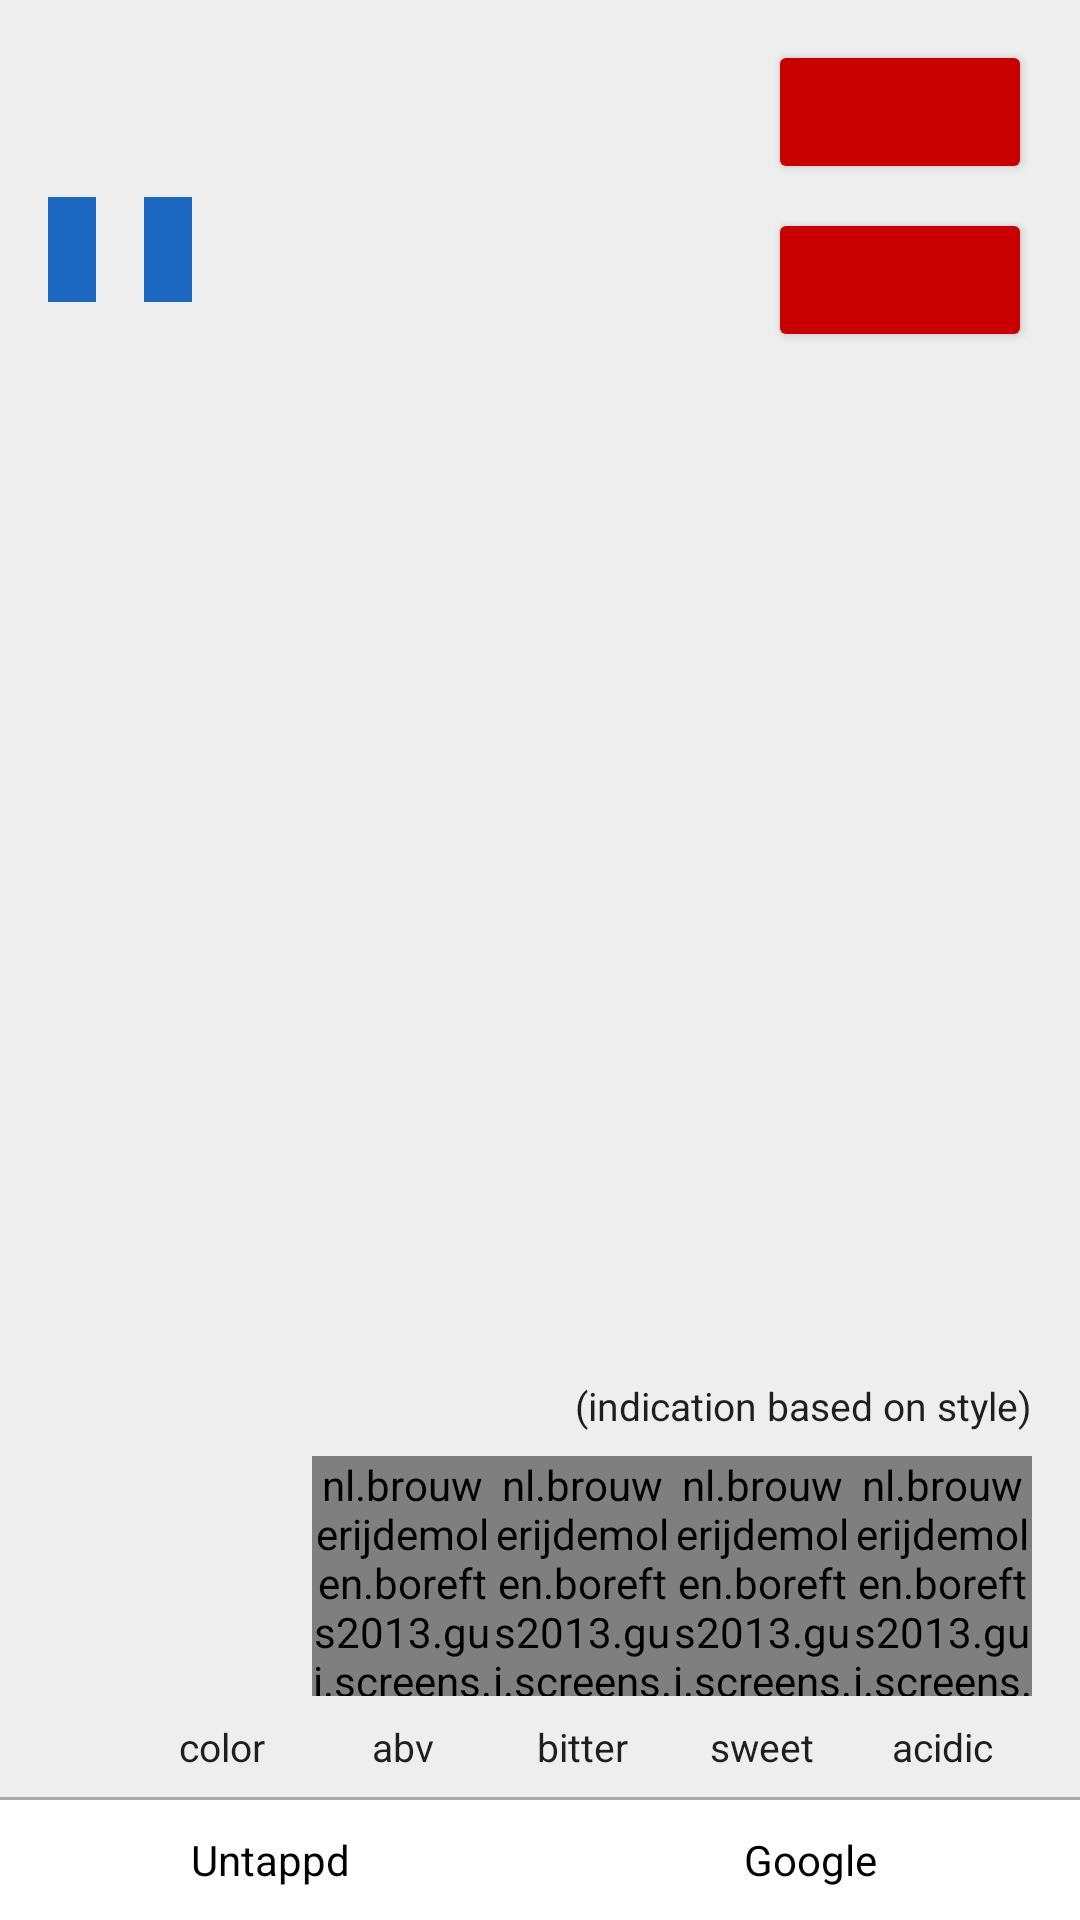

This screen was rendered from an Android layout file. Write that file and the resources it references.
<!-- AndroidManifest.xml: application theme AppTheme -->
<!-- res/layout/fragment_beer.xml -->
<?xml version="1.0" encoding="utf-8"?>
<RelativeLayout
    xmlns:android="http://schemas.android.com/apk/res/android"
    xmlns:tools="http://schemas.android.com/tools"
    android:layout_width="match_parent"
    android:layout_height="match_parent"
    android:background="@drawable/fragment_background"
    android:paddingLeft="@dimen/margin_sides"
    android:paddingRight="@dimen/margin_sides">

    <TextView
        android:id="@+id/name_text"
        android:layout_width="match_parent"
        android:layout_height="wrap_content"
        android:layout_marginBottom="@dimen/margin_default"
        android:layout_marginEnd="@dimen/margin_half"
        android:layout_marginStart="@dimen/margin_default"
        android:layout_marginTop="@dimen/margin_default"
        android:layout_toStartOf="@+id/brewer_button"
        android:textColor="#000"
        android:textIsSelectable="true"
        android:textSize="@dimen/text_large"
        tools:text="Alvinne Mad Tom"/>

    <Button
        android:id="@+id/brewer_button"
        android:layout_width="wrap_content"
        android:layout_height="wrap_content"
        android:layout_alignBaseline="@+id/name_text"
        android:layout_alignParentEnd="true"
        android:layout_marginBottom="@dimen/margin_half"
        android:layout_marginLeft="@dimen/margin_default"
        android:layout_marginRight="@dimen/margin_default"
        tools:text="BROUWERIJ ALVINNE"/>

    <Button
        android:id="@+id/style_button"
        android:layout_width="wrap_content"
        android:layout_height="wrap_content"
        android:layout_alignParentEnd="true"
        android:layout_below="@id/brewer_button"
        android:layout_marginBottom="@dimen/margin_half"
        android:layout_marginEnd="@dimen/margin_default"
        android:layout_marginStart="@dimen/margin_half"
        tools:text="Barley Wine"/>

    <TextView
        android:id="@+id/abv_text"
        style="@style/LabelBlue"
        android:layout_width="wrap_content"
        android:layout_height="wrap_content"
        android:layout_below="@id/name_text"
        android:layout_marginBottom="@dimen/margin_half"
        android:layout_marginEnd="@dimen/margin_half"
        android:layout_marginStart="@dimen/margin_default"
        android:textIsSelectable="false"
        tools:text="10.6%"/>

    <TextView
        android:id="@+id/serving_text"
        style="@style/LabelBlue"
        android:layout_width="wrap_content"
        android:layout_height="wrap_content"
        android:layout_below="@id/name_text"
        android:layout_marginEnd="@dimen/margin_default"
        android:layout_marginStart="@dimen/margin_half"
        android:layout_toEndOf="@id/abv_text"
        android:textIsSelectable="false"
        tools:text="ON BOTTLE"/>

    <LinearLayout
        android:id="@+id/tags_layout"
        android:layout_width="wrap_content"
        android:layout_height="wrap_content"
        android:layout_below="@id/abv_text"
        android:layout_marginLeft="@dimen/margin_default"
        android:layout_marginRight="@dimen/margin_default"
        android:layout_marginTop="@dimen/margin_half"
        android:gravity="end"
        android:orientation="vertical"/>

    <LinearLayout
        android:id="@+id/buttonbar_view"
        android:layout_width="match_parent"
        android:layout_height="40dp"
        android:layout_alignParentBottom="true"
        android:background="@android:color/white"
        android:orientation="horizontal">

        <Button
            android:id="@+id/untappd_button"
            style="@style/TransparentButton"
            android:layout_width="0dp"
            android:layout_height="wrap_content"
            android:layout_weight="1"
            android:text="@string/info_untappd"/>

        <Button
            android:id="@+id/google_button"
            style="@style/TransparentButton"
            android:layout_width="0dp"
            android:layout_height="wrap_content"
            android:layout_weight="1"
            android:text="@string/info_google"/>
    </LinearLayout>

    <View
        android:id="@+id/buttondivider_view"
        android:layout_width="match_parent"
        android:layout_height="1dp"
        android:layout_above="@id/buttonbar_view"
        android:layout_marginTop="@dimen/margin_half"
        android:background="#aaa"/>

    <LinearLayout
        android:id="@+id/statsnames_view"
        android:layout_width="300dp"
        android:layout_height="wrap_content"
        android:layout_above="@id/buttondivider_view"
        android:layout_alignParentEnd="true"
        android:layout_marginEnd="@dimen/margin_default"
        android:orientation="horizontal">

        <TextView
            android:layout_width="0dp"
            android:layout_height="wrap_content"
            android:layout_weight="1"
            android:gravity="center"
            android:text="@string/info_color"
            android:textSize="@dimen/text_small"/>

        <TextView
            android:layout_width="0dp"
            android:layout_height="wrap_content"
            android:layout_weight="1"
            android:gravity="center"
            android:text="@string/info_abv"
            android:textSize="@dimen/text_small"/>

        <TextView
            android:layout_width="0dp"
            android:layout_height="wrap_content"
            android:layout_weight="1"
            android:gravity="center"
            android:text="@string/info_bitterness"
            android:textSize="@dimen/text_small"/>

        <TextView
            android:layout_width="0dp"
            android:layout_height="wrap_content"
            android:layout_weight="1"
            android:gravity="center"
            android:text="@string/info_sweetness"
            android:textSize="@dimen/text_small"/>

        <TextView
            android:layout_width="0dp"
            android:layout_height="wrap_content"
            android:layout_weight="1"
            android:gravity="center"
            android:text="@string/info_acidity"
            android:textSize="@dimen/text_small"/>
    </LinearLayout>

    <LinearLayout
        android:id="@+id/stats_view"
        android:layout_width="300dp"
        android:layout_height="wrap_content"
        android:layout_above="@id/statsnames_view"
        android:layout_alignParentEnd="true"
        android:layout_marginBottom="@dimen/margin_half"
        android:layout_marginEnd="@dimen/margin_default"
        android:orientation="horizontal">

        <FrameLayout
            android:layout_width="0dp"
            android:layout_height="80dp"
            android:layout_weight="1">

            <View
                android:id="@+id/color_view"
                android:layout_width="24dp"
                android:layout_height="@dimen/bars_beer_height"
                android:layout_gravity="center"/>
        </FrameLayout>

        <nl.brouwerijdemolen.borefts2013.gui.screens.BarView
            android:id="@+id/abv_view"
            android:layout_width="0dp"
            android:layout_height="@dimen/bars_beer_height"
            android:layout_weight="1"/>

        <nl.brouwerijdemolen.borefts2013.gui.screens.BarView
            android:id="@+id/bitterness_view"
            android:layout_width="0dp"
            android:layout_height="@dimen/bars_beer_height"
            android:layout_weight="1"/>

        <nl.brouwerijdemolen.borefts2013.gui.screens.BarView
            android:id="@+id/sweetness_view"
            android:layout_width="0dp"
            android:layout_height="@dimen/bars_beer_height"
            android:layout_weight="1"/>

        <nl.brouwerijdemolen.borefts2013.gui.screens.BarView
            android:id="@+id/acidity_view"
            android:layout_width="0dp"
            android:layout_height="@dimen/bars_beer_height"
            android:layout_weight="1"/>
    </LinearLayout>

    <TextView
        android:id="@+id/tostyle_text"
        android:layout_width="wrap_content"
        android:layout_height="wrap_content"
        android:layout_above="@id/stats_view"
        android:layout_alignParentEnd="true"
        android:layout_marginBottom="@dimen/margin_half"
        android:layout_marginEnd="@dimen/margin_default"
        android:text="@string/info_tostyle"
        android:textIsSelectable="false"
        android:textSize="@dimen/text_small"/>

</RelativeLayout>
<!-- resources referenced by this layout -->
<resources>
  <dimen name="bars_beer_height">80sp</dimen>
  <dimen name="margin_default">16dp</dimen>
  <dimen name="margin_half">8dp</dimen>
  <dimen name="margin_sides">0dp</dimen>
  <dimen name="text_large">25sp</dimen>
  <dimen name="text_small">13sp</dimen>
  <!-- drawable fragment_background (drawable) -->
  <?xml version="1.0" encoding="utf-8"?>
  <color xmlns:android="http://schemas.android.com/apk/res/android" android:color="@color/background" />
  <string name="info_abv">abv</string>
  <string name="info_acidity">acidic</string>
  <string name="info_bitterness">bitter</string>
  <string name="info_color">color</string>
  <string name="info_google">Google</string>
  <string name="info_sweetness">sweet</string>
  <string name="info_tostyle">(indication based on style)</string>
  <string name="info_untappd">Untappd</string>
  <style name="LabelBlue">
  		<item name="android:background">@color/blue</item>
  		<item name="android:textSize">@dimen/text_default</item>
  		<item name="android:textColor">#ffffff</item>
  		<item name="android:padding">@dimen/margin_half</item>
  	</style>
  <style name="TransparentButton">
  		<item name="android:background">?attr/selectableItemBackground</item>
  		<item name="android:textSize">@dimen/text_default</item>
  		<item name="android:textColor">#000000</item>
  		<item name="android:padding">@dimen/margin_half</item>
  	</style>
  <style name="AppTheme" parent="Theme.AppCompat.Light.NoActionBar">
  		<item name="colorPrimary">@android:color/white</item>
  		<item name="colorPrimaryDark">@color/verydarkred</item>
  		<item name="colorAccent">@color/darkred</item>
  		<item name="colorControlHighlight">@color/yellow</item>
  		<item name="colorButtonNormal">@color/darkred</item>
  		<item name="android:textViewStyle">@style/DefaultTextView</item>
  		<item name="android:textAppearanceButton">@style/DefaultButton</item>
  	</style>
  <color name="background">#eeeeee</color>
  <color name="blue">#1c68c0</color>
  <dimen name="text_default">14sp</dimen>
  <color name="verydarkred">#9b0000</color>
  <color name="darkred">#c80000</color>
  <color name="yellow">#dec52e</color>
  <style name="DefaultTextView">
  		<item name="android:textSize">@dimen/text_default</item>
  	</style>
  <style name="DefaultButton">
  		<item name="android:textSize">@dimen/text_default</item>
  		<item name="android:textColor">#ffffff</item>
  		<item name="android:padding">@dimen/margin_default</item>
  	</style>
</resources>
